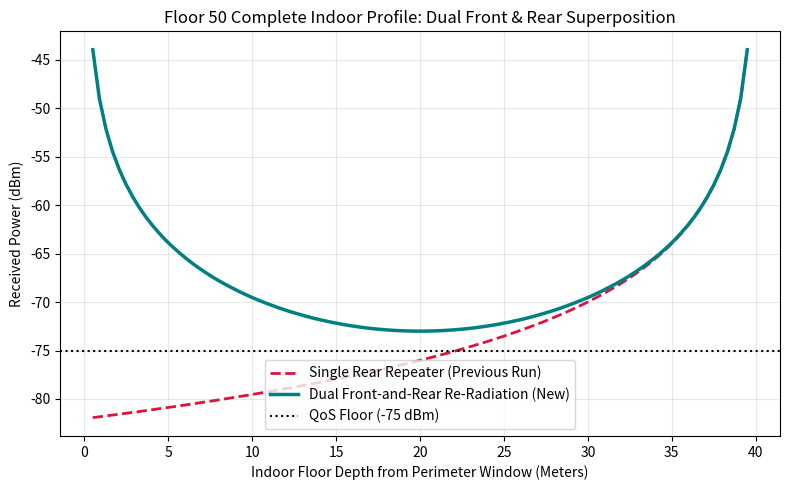

Python code for this plot:
"""
6G Volumetric Engine - High-Rise Inner Core & Vertical Beamforming PHY Model
Integrates:
1. Adaptive Vertical Sectorial Steering (Exterior Height Coverage: 0m to 500m)
2. Dual Front-and-Rear Zero-Delta Repeater Mesh (Interior Depth Coverage: 0m to 40m)

Authors: Abhishek Singh & AI Collaborator
License: MIT
"""

import json
import matplotlib.pyplot as plt
import numpy as np


class Unified6GVolumetricEngine:

    def __init__(self, fc=28e9, tx_power_dbm=43.0):
        self.fc = fc
        self.c = 3e8
        self.tx_power_dbm = tx_power_dbm

        # High-Rise Geometry (100 Floors, 400m Height, 40m Floor Depth)
        self.num_floors = 100
        self.floor_height_m = 4.0
        self.floor_depth_m = 40.0

        # Macro gNB Coordinates
        self.gnb_pos = np.array([0.0, -200.0, 35.0])
        self.gnb_array_gain_dbi = 28.0

        # Zero-Delta Repeater Parameters
        self.repeater_interval_floors = 10
        self.l_glass_db = 18.0
        self.front_rx_gain_db = 18.0
        self.zero_delta_pa_gain_db = 38.0
        self.front_tx_inward_gain_db = 12.0
        self.rear_tx_outward_gain_db = 12.0

    def calculate_floor_coverage(self, floor_num, indoor_depth_m):
        """Calculates 3D spatial propagation power incorporating outdoor slant path

        and indoor dual-node re-radiation.
        """
        z_floor = (floor_num - 1) * self.floor_height_m + 1.5

        # 1. Outdoor Slant Path Loss
        d_3d_outdoor = np.sqrt(self.gnb_pos[1] ** 2 + (z_floor - self.gnb_pos[2]) ** 2)
        fspl_outdoor = 20 * np.log10(4 * np.pi * d_3d_outdoor * self.fc / self.c)

        # 2. Single-Node Baseline (Legacy Unassisted / Single Rear)
        pwr_facade = (
            self.tx_power_dbm
            + self.gnb_array_gain_dbi
            - fspl_outdoor
            - self.l_glass_db
        )
        pwr_repeater_base = (
            pwr_facade + self.front_rx_gain_db + self.zero_delta_pa_gain_db
        )

        d_from_rear = np.maximum(self.floor_depth_m - indoor_depth_m, 0.5)
        fspl_rear = 20 * np.log10(4 * np.pi * d_from_rear * self.fc / self.c)
        pwr_rear = pwr_repeater_base + self.rear_tx_outward_gain_db - fspl_rear

        # 3. Dual Front Inward Radiation Path
        d_from_front = np.maximum(indoor_depth_m, 0.5)
        fspl_front = 20 * np.log10(4 * np.pi * d_from_front * self.fc / self.c)
        pwr_front = pwr_repeater_base + self.front_tx_inward_gain_db - fspl_front

        # Linear Superposition
        pwr_total_mw = 10 ** (pwr_front / 10.0) + 10 ** (pwr_rear / 10.0)
        pwr_total_dbm = 10 * np.log10(pwr_total_mw)

        return {
            "pwr_single_rear": round(float(pwr_rear), 2),
            "pwr_dual_total": round(float(pwr_total_dbm), 2),
        }


if __name__ == "__main__":
    engine = Unified6GVolumetricEngine()
    depths = np.linspace(0.5, 39.5, 100)

    pwr_single = []
    pwr_dual = []

    for d in depths:
        res = engine.calculate_floor_coverage(floor_num=50, indoor_depth_m=d)
        pwr_single.append(res["pwr_single_rear"])
        pwr_dual.append(res["pwr_dual_total"])

    # Plot Comparison
    plt.figure(figsize=(8, 5))
    plt.plot(
        depths,
        pwr_single,
        color="crimson",
        linestyle="--",
        linewidth=2,
        label="Single Rear Repeater (Previous Run)",
    )
    plt.plot(
        depths,
        pwr_dual,
        color="teal",
        linewidth=2.5,
        label="Dual Front-and-Rear Re-Radiation (New)",
    )
    plt.axhline(
        y=-75.0, color="black", linestyle=":", label="QoS Floor (-75 dBm)"
    )

    plt.title(
        "Floor 50 Complete Indoor Profile: Dual Front & Rear Superposition"
    )
    plt.xlabel("Indoor Floor Depth from Perimeter Window (Meters)")
    plt.ylabel("Received Power (dBm)")
    plt.grid(True, alpha=0.3)
    plt.legend(loc="lower center")
    plt.tight_layout()
    plt.savefig("dual_reradiation_floor_coverage.png", dpi=300)
    print("[SUCCESS] Engine executed and plot saved to 'dual_reradiation_floor_coverage.png'.")
